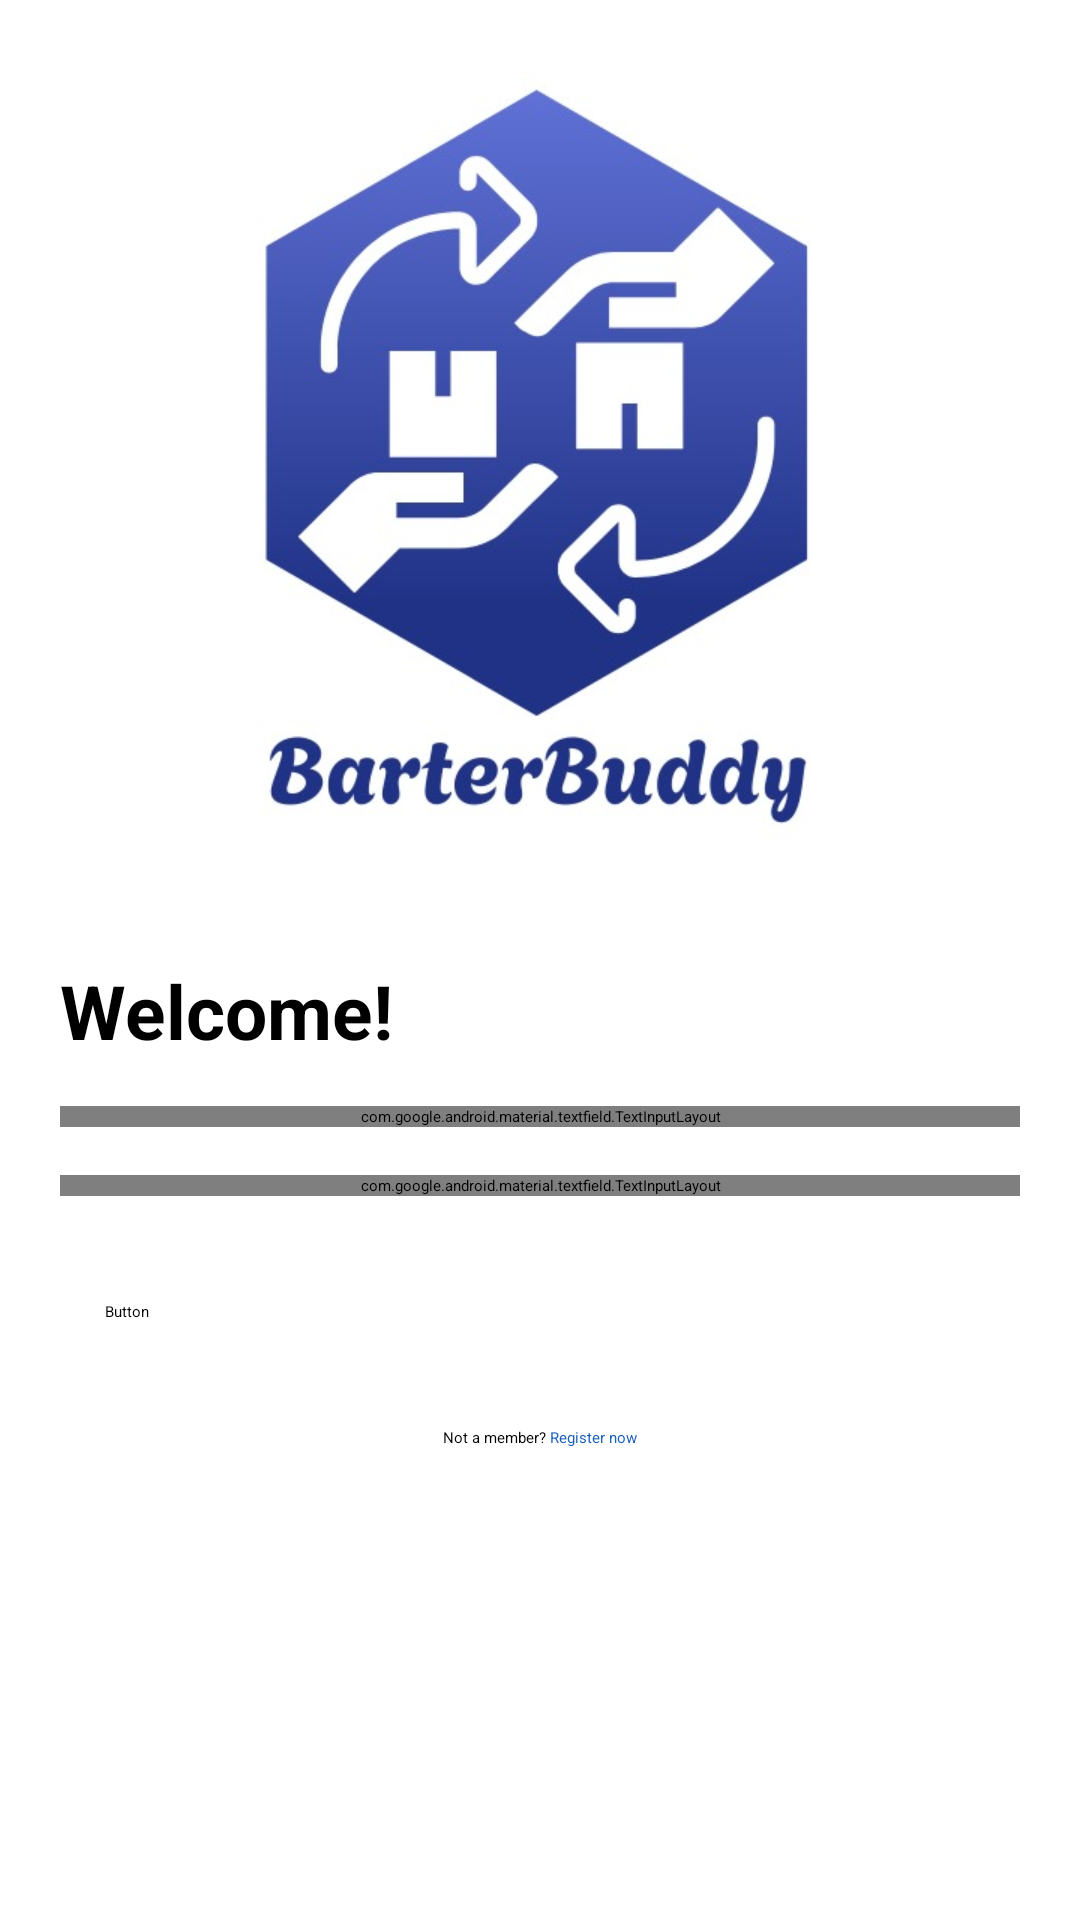

Layout XML and referenced resources for this Android screen:
<!-- AndroidManifest.xml: application theme Theme.BarterBuddy -->
<!-- res/layout/activity_login.xml -->
<?xml version="1.0" encoding="utf-8"?>
<androidx.constraintlayout.widget.ConstraintLayout
    xmlns:android="http://schemas.android.com/apk/res/android"
    xmlns:app="http://schemas.android.com/apk/res-auto"
    xmlns:tools="http://schemas.android.com/tools"
    android:id="@+id/main"
    android:layout_width="match_parent"
    android:layout_height="match_parent"
    tools:context=".ui.login.LoginActivity">

    <ImageView
        android:id="@+id/image"
        android:layout_width="match_parent"
        android:layout_height="300dp"
        android:contentDescription="TODO"
        android:src="@drawable/logobarter"
        app:layout_constraintEnd_toEndOf="parent"
        app:layout_constraintStart_toStartOf="parent"
        app:layout_constraintTop_toTopOf="parent" />

    <LinearLayout
        android:layout_width="match_parent"
        android:layout_height="wrap_content"
        android:orientation="vertical"
        android:layout_margin="20dp"
        app:layout_constraintEnd_toEndOf="parent"
        app:layout_constraintStart_toStartOf="parent"
        app:layout_constraintTop_toBottomOf="@+id/image">

        <TextView
            android:layout_width="wrap_content"
            android:layout_height="wrap_content"
            android:text="Welcome!"
            android:textStyle="bold"
            android:layout_marginBottom="15dp"
            android:textColor="@color/black"
            android:textSize="25sp"/>

        <com.google.android.material.textfield.TextInputLayout
            style="@style/Widget.MaterialComponents.TextInputLayout.OutlinedBox"
            android:layout_width="match_parent"
            android:layout_height="wrap_content"
            android:layout_marginBottom="16dp"
            app:boxStrokeColor="@color/black"
            app:boxStrokeWidth="2dp"
            app:hintAnimationEnabled="true"
            app:hintEnabled="true">

            <com.google.android.material.textfield.TextInputEditText
                android:id="@+id/email"
                android:layout_width="match_parent"
                android:layout_height="wrap_content"
                android:hint="Email Address"
                android:inputType="text" />

        </com.google.android.material.textfield.TextInputLayout>

        <com.google.android.material.textfield.TextInputLayout
            style="@style/Widget.MaterialComponents.TextInputLayout.OutlinedBox"
            android:layout_width="match_parent"
            android:layout_height="wrap_content"
            app:boxStrokeColor="@color/black"
            app:boxStrokeWidth="2dp"
            app:hintAnimationEnabled="true"
            app:hintEnabled="true">

            <com.google.android.material.textfield.TextInputEditText
                android:id="@+id/password"
                android:layout_width="match_parent"
                android:layout_height="wrap_content"
                android:hint="Password"
                android:inputType="textPassword" />

        </com.google.android.material.textfield.TextInputLayout>

        <Button
            android:id="@+id/btnLogin"
            android:layout_width="match_parent"
            android:layout_height="wrap_content"
            android:text="Button"
            android:layout_marginVertical="20dp"
            android:backgroundTint="@color/blue"
            android:padding="15dp"/>

        <LinearLayout
            android:layout_width="match_parent"
            android:layout_height="wrap_content"
            android:gravity="center"
            android:orientation="horizontal">

            <TextView
                android:layout_width="wrap_content"
                android:layout_height="wrap_content"
                android:text="Not a member? "/>

            <TextView
                android:id="@+id/btnRegister"
                android:layout_width="wrap_content"
                android:layout_height="wrap_content"
                android:textColor="@color/blue"
                android:text="Register now"/>

        </LinearLayout>

    </LinearLayout>
</androidx.constraintlayout.widget.ConstraintLayout>
<!-- resources referenced by this layout -->
<resources>
  <color name="black">#FF000000</color>
  <color name="blue">#195FBA</color>
  <!-- drawable logobarter: jpeg bitmap (drawable, 42159 bytes) -->
  <style name="Theme.BarterBuddy" parent="Theme.MaterialComponents.Light.NoActionBar">
  
      </style>
</resources>
